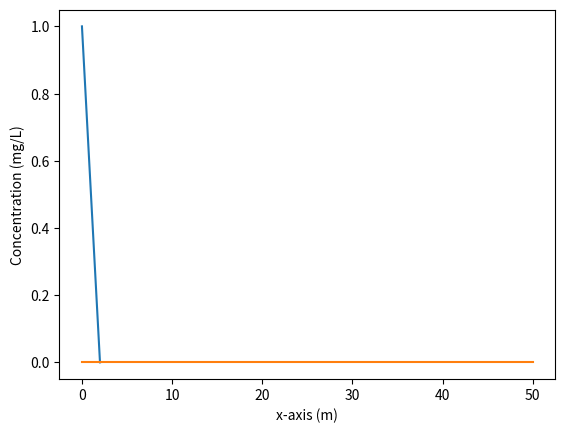

Write Python code to recreate this figure.
# ---
# jupyter:
#   celltoolbar: Create Assignment
#   jupytext:
#     cell_metadata_filter: all
#     notebook_metadata_filter: all
#     text_representation:
#       extension: .py
#       format_name: percent
#       format_version: '1.2'
#       jupytext_version: 1.0.0-rc2
#   kernelspec:
#     display_name: Python 3
#     language: python
#     name: python3
#   language_info:
#     codemirror_mode:
#       name: ipython
#       version: 3
#     file_extension: .py
#     mimetype: text/x-python
#     name: python
#     nbconvert_exporter: python
#     pygments_lexer: ipython3
#     version: 3.6.5
# ---

# %% [markdown]
# ## Computation of the one-dimensional steady-state finite-volume approximation
# We just developed the fundamental stencil for 1-D steady-state diffusion in terms of concentrations in gridblocks as:
#
# ### 1-D steady - state diffusion stencil (aligned in the x direction)
#
# For every cell (gridblock) within the domain (not on the boundary), we can write that (for the steady-state), the sum of all fluxes is zero.
#
# \begin{align}
# &\left(D\theta \frac{c_E - c_C}{\Delta x} +   D\theta \frac{c_W - c_E}{ \Delta x}   \right) (\Delta y) (\Delta z) = 0 \\
# \end{align}
#
# For the cells corresponding to the boundary problem, the equations are simple:
#
# \begin{equation}
# c_{\mathrm{left}} = \text{Specified value for the left side of the domain}
# \end{equation}
# \begin{equation}
# c_{\mathrm{right}} = \text{Specified value for the right side of the domain}
# \end{equation}
#
# ### Translation into a computational problem
#
# We have seen that this stencil can be applied to any grid block and this lead to a system of $n$ equations, where $n$ is the number of gridblocks. These equations can be written in a matrix form
#
# \begin{equation}
# Ac = b
# \end{equation}
#
# where A is a 2D matrix ($n \times n$), c is the solution vector (array of size $n$) and b is the right hand side (array of size $n$).
#
# Apart from the boundary conditions, every line of this matrix represents the equation above:
#
# \begin{equation}
# \left( -2  \frac{D\theta}{\Delta x} c_C + \frac{D\theta}{\Delta x}c_E + \frac{D\theta}{\Delta x} c_W \right) \Delta y \Delta z  = 0
# \end{equation}
#
# In a computational sense, this can be written as:
#
# \begin{equation}
# \left( -2  \frac{D\theta}{\Delta x} c_{\left[i\right]}  + \frac{D\theta}{\Delta x}c_{\left[i-1\right]} +   \frac{D\theta}{\Delta x} c_{\left[i+1\right]} \right) \Delta y \Delta z  = 0
# \end{equation}
#
# Therefore, for line $i$, representing the $i^{th}$ gridblock, the value for the $i-1$ columnn of matrix $A$ should be
# \begin{equation}
# A\left[i \right]\left[i-1 \right] = + \frac{D\theta}{\Delta x}\Delta y \Delta z
# \end{equation}
#
# The value representing the contribution from the cell on the right ($i+1$ column) is
# \begin{equation}
# A\left[i \right]\left[i+1 \right] = + \frac{D\theta}{\Delta x}\Delta y \Delta z
# \end{equation}
#
# And the term on the diagonal is
# \begin{equation}
# A\left[i \right]\left[i\right] = -2 \frac{D\theta}{\Delta x}\Delta y \Delta z
# \end{equation}
#
# The boundary conditions will be written as:
#
# \begin{equation}
# c{\left[0\right]}   = c_{\text{left}}
# \end{equation}
# \begin{equation}
# c{\left[n-1\right]}   = c_{\text{right}}
# \end{equation}
# So that means that the matrix A will have:
# \begin{equation}
# A\left[0 \right]\left[0 \right] = 1
# \end{equation}
# \begin{equation}
# A\left[n-1 \right]\left[n-1 \right] = 1
# \end{equation}
#
# And the boundary conditions have to be in the vector $b$ (the right-hand-side):
# \begin{equation}
# b{\left[0 \right]} = c_{\text{left}}
# \end{equation}
# \begin{equation}
# b{\left[n-1 \right]} = c_{\text{right}}
# \end{equation}
#
# ### Building these matrixes
#
# In the cell below, we have defined a function which builds the matrix A and the vector b. A lot of comments are given. We strongly advise you to make the link between the code and the previous equation. We don't need you to be able to write this alone, or by memory, but to be able to understand these lines and adapt them.

# %%
import matplotlib.pyplot as plt
import numpy as np
from numpy.testing import assert_almost_equal


# %%
def Build_1D_Matrix(c_left, c_right, n, D, Width, poro):
    """
    Constructs a coefficient matrix A and an array b related to the problem Ac = b.
    Parameters:
    --------------
    c_left: (float)  left boundary condition for concentration [mg/L]
    c_right: (float) right boundary conditions for concentration [mg/L]
    n (int): amounts of cells/gridblocks [-]
    D (float): value of the diffusion coefficient (supposed the same everywhere) [m2/s]
    Width (float): Total physical width of the domain [m]
    poro (float): porosity value, supposed the same everywhere [-]
    Returns the matrix A, and the array b to solve the
    discretized 1D diffusion problem Ax = b
    ----------
    """
    # The name of this function is Build_1D_Matrix. We have to know its name to use it!
    # In this function, we will use the values of every parameters which are given to the function
    # ( c_left, c_right, n ,..): we have to use the same names and not overwrite these!
    A = np.zeros((n, n))  # This is the initialization of the square matrix "A".
    # it is a n*n matrix which we initially fill with 0
    b = np.zeros(n)
    # b is the 1D array representing the RHS
    dx = Width / (n - 1)
    # for a 10m width with 1 meter between cels, we need 11 cells
    # so, dx, which is the length between the cells, would be 1m (10/(11-1))
    dy = dz = dx  # here it is assumed that all grid cells are cubes
    coef = poro * D / dx * dy * dz
    # this coefficient is the one which appears in front of every term in the conservation equation

    # Now we are going to put the coefficients in the matrix A and in vector b.
    # So we are going to loop over every equation, each of them being described by one line of the matrix A
    for i in range(n):
        if i == 0:
            # The first line represents the left boundary condition
            # the "index" i representing the left-value is 0
            # The equation for the left gridblock is:  1 * c[0] = c_left.
            # So, in the matrix form, the coefficicent associated with c[0] in line 0 is 1.
            A[i][i] = 1
            # while the RHS associated to that is bc_left
            b[i] = c_left
        elif i == n - 1:
            # Same for the right side. the equation there is c[n-1] = c_right
            A[i][i] = 1
            b[i] = c_right
        else:
            # For every other node, we have to write the long equation.
            East = coef
            West = coef
            # In the future, these might not be precisely the same, so we define one for East and one for West.
            A[i][i] = East + West
            A[i][i + 1] = -East
            A[i][i - 1] = -West
            # As we indexed the unknowns from left to right, the unknow corresponding
            # to the concentration in the gridblock right to the i-th gridblock is the i+1 unknown

            # And, as there is nothing in the RHS in the equation above, the right hand side should be zero.
            # But, as it was initialized as 0, there is no need to be b[i] = 0 (it is alreay done !)

            # We could have written things like this below, this would be precisely the same:
            # A[i][i] = 2*coef
            # A[i][i+1] = - coef
            # A[i][i-1] = -coef
    return A, b
    # This last line is very important. It says that the function has to give back the matrix A and the array b.
    # Basically, when you call that function, specifying all the arguments, the function will give back these
    # two arrays, so that you can work with them.


# %%
# Here is an example of how to initialize and use the function.
c_left = 1  # This is the left boundary condition
c_right = 0  # This is the right boundary condition
n = 51  # This is the amount of cells
Diff = 2e-9  # This is the diffusion coefficicent
Width = 2  # This is the width
poro = 0.4  # This is the porosity

x = np.linspace(0, Width, n)  # this defines the array of x-values

### here is the crucial part. We are going to call the function we created
### and provide it with our defined parameters
A, b = Build_1D_Matrix(c_left, c_right, n, Diff, Width, poro)
### So here, A and b will be defined by the function, which returns A and b (you can use different name here if you want)
### ex: if you write, x,y = Build_1D_Matrix( ... ),
### basically, it says that x = the first returned value of the function (A),
### and y = the second value returned by the function (b). But here you can use whatever variable names you want.

# Basically we have set up our system of equation A c = b. Now we only need to solve it.
# There are numerical methods dedicated to that (we will study them in more depth later), but now, let's just use them
# Numpy has a set of linear algebra functions, one of which is "solve", which we use like this:

c = np.linalg.solve(A, b)
# this basically computes the solution of problem Ac = b and puts the values of the solution in an array c.

# Here is the plot of the result. You can see that on the left, c = 1, while on the right, c = 0 and observe a linear decrease.
plt.plot(x, c, label="Concentration")
plt.xlabel("x-axis (m)")
plt.ylabel("Concentration (mg/L)")


# %%
# Don't forget that you can always get help to  know what a function does,
help(Build_1D_Matrix)

# %%
err = b - A.dot(c)
plt.plot(err)

# %% [markdown]
# # Assignment
#
# ## Taking into account a source term
#
# So far, our diffusion problem is simple: solute (like sulfate) is diffusing from the high concentration side to the low concentration side. But it is also possible that chemical reactions could be occurring to produce or consume sulfate within the problem domain. We now want to account for this so-called source of mass in our discrete approximation.
#
# Our assignment consists of three parts.
#
# 1. We want you to develop the correct 1-D steady-state discrete approximation stencil (W-C-E) in terms of concentrations for the situation where mass is being created within the domain by, for example, a chemical reaction.
# 2. We want you to modify the code to simulate diffusion with a so-called source term.
# 3. We want you to generalize the discrete approximation to 2 dimensions by adding N - S gridblocks above and below C.
#
# ### Production rates
#
# For this problem, we will assume that in the zones where sulfate is being produced, the rate of production is given on a per mass of sediment basis. That is, for each kg of sediment, we assume that $xx~mg$ of sulfate is generated each second; or that the source is $q=xxx~mg/kg\cdot s$, (in words, the source is xxx mg of mass being produced for every kg of sediment every second). Assume that the bulk density of the porous sediment is $\rho_{bulk}=2000~kg/m^3$.  That is, the mass of sediments in $1~m^3$ of porous media is $2000~kg$.
#
# **Problem**: how much mass is produced every second in a gridblock of volume $v=5~m^3$?
#
# **Note** a negative rate indicates that mass is being consumed (for instance, sulfate could be consumed by sulfate-reducing bacteria).
#
# **Source zone**
#
# We will assume that there are reactive sulfide minerals only in the zone between $0.5 m$ and $1~m$, where 0 m corresponds to the bottom boundary. This source $q$ generates sulfate at a  rate of 2.5$\times$10$^{-9}$ $mg/(kg\cdot s)$. But this source is not located everywhere: only between 0.5 and 1 meter.
#


# %%
# We define a source as an array of n elements, who are all zeros.
Q = np.zeros(n)
# we assign every index between 0.5 and 1 meter (between 13-25) to the source
Q[13:25] = 5e-9  # mg/L/s

# %% [markdown]
# ## 1. Add the source term to the discrete approximation
#
#
# To determine how to account for a source in our discrete approximation, recall our steady-state statement in its most fundamental (total flux) form:
#
# \begin{align}
# J_{EC}+J_{WC} = 0\\
# \end{align}
#
# In words, this equation says: the *rate* of mass fluxing (either in or out) from E, plus the *rate* of mass fluxing either in or out from W sums to zero. Both $J_{WC}$ and $J_{EC}$ have dimensions of $\left[M\over T\right]$.
#
# What if in addition to mass fluxing in and out by diffusion at rates $J_{WC}$ and $J_{EC}$, mass is also being created inside C at some rate $Q~\left[M\over T\right]$? How does the fundamental equation change?
#
# If you get that, then you can follow the steps from earlier notebooks where we developed this stencil for the sitation where there is no source:
#
# \begin{align}
# &\left(D\theta {c_E - c_C \over \Delta x} +   D\theta {c_W - c_C \over \Delta x} \right) (\Delta y) (\Delta z) = 0 \\
# \end{align}
#
# We want you to write the equivalent stencil for the case where there is a source of mass $q ~ mg/(kg\cdot s)$.
#
#
#
#
#

# %% [markdown]
# <div class="alert alert-info" >
#
#
# **Your answer here**
#
# Replace the 1-D steady-state fundamental equation below with the appropriate 1-D steady-state fundamental equation with a source term:
# \begin{align}
# J_{EC}+J_{WC} = 0\\
# \end{align}
#
#
#
#
# Replace the 1-D steady-state W-C-E stencil below with the appropriate 1-D steady-state W-C-E stencil with a source of mass per unit mass of sediment:
#
#
#
# \begin{align}
# &\left(D\theta {c_E - c_C \over \Delta x} +   D\theta {c_W - c_C \over \Delta x} \right) (\Delta y) (\Delta z) = 0 \\
# \end{align}
#
# </div>

# %%
